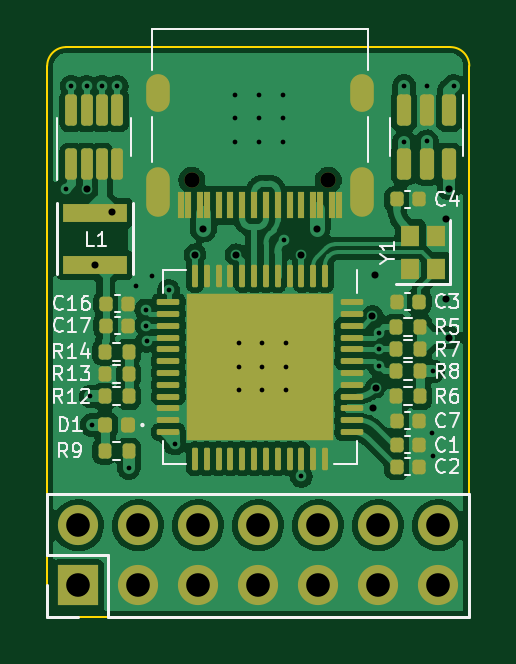
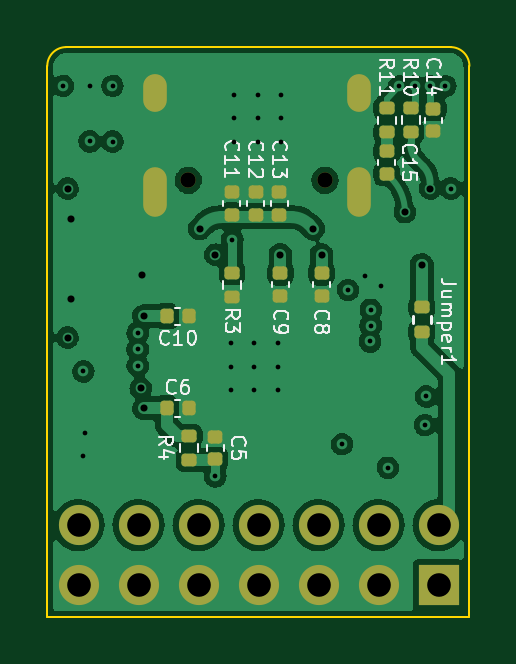
Circuit board: 13 layer files. Board 17.9 x 24.1 mm.
- bottom_copper: USB2_Jtag_Bridge-B_Cu.gbr (88248 bytes)
- bottom_mask: USB2_Jtag_Bridge-B_Mask.gbr (3321 bytes)
- paste: USB2_Jtag_Bridge-B_Paste.gbr (2621 bytes)
- bottom_silk: USB2_Jtag_Bridge-B_Silkscreen.gbr (16204 bytes)
- outline: USB2_Jtag_Bridge-Edge_Cuts.gbr (844 bytes)
- top_copper: USB2_Jtag_Bridge-F_Cu.gbr (107466 bytes)
- top_mask: USB2_Jtag_Bridge-F_Mask.gbr (6177 bytes)
- paste: USB2_Jtag_Bridge-F_Paste.gbr (6171 bytes)
- top_silk: USB2_Jtag_Bridge-F_Silkscreen.gbr (16253 bytes)
- inner_copper: USB2_Jtag_Bridge-In1_Cu.gbr (70555 bytes)
- inner_copper: USB2_Jtag_Bridge-In2_Cu.gbr (62812 bytes)
- drill: USB2_Jtag_Bridge-NPTH.drl (369 bytes)
- drill: USB2_Jtag_Bridge-PTH.drl (1889 bytes)

=== bottom_copper: USB2_Jtag_Bridge-B_Cu.gbr (88248 bytes, source omitted) ===
=== bottom_mask: USB2_Jtag_Bridge-B_Mask.gbr (3321 bytes, source withheld) ===
=== paste: USB2_Jtag_Bridge-B_Paste.gbr (2621 bytes, source withheld) ===
=== bottom_silk: USB2_Jtag_Bridge-B_Silkscreen.gbr (16204 bytes, source omitted) ===
=== outline: USB2_Jtag_Bridge-Edge_Cuts.gbr ===
%TF.GenerationSoftware,KiCad,Pcbnew,(6.0.0)*%
%TF.CreationDate,2022-03-30T16:35:39+08:00*%
%TF.ProjectId,USB2_Jtag_Bridge,55534232-5f4a-4746-9167-5f4272696467,rev?*%
%TF.SameCoordinates,Original*%
%TF.FileFunction,Profile,NP*%
%FSLAX46Y46*%
G04 Gerber Fmt 4.6, Leading zero omitted, Abs format (unit mm)*
G04 Created by KiCad (PCBNEW (6.0.0)) date 2022-03-30 16:35:39*
%MOMM*%
%LPD*%
G01*
G04 APERTURE LIST*
%TA.AperFunction,Profile*%
%ADD10C,0.100000*%
%TD*%
G04 APERTURE END LIST*
D10*
X133760000Y-66010000D02*
G75*
G03*
X132960000Y-66810000I1J-800001D01*
G01*
X150830000Y-66810000D02*
X150830000Y-90120000D01*
X150830000Y-90120000D02*
X132960000Y-90120000D01*
X150830000Y-66810000D02*
G75*
G03*
X150030000Y-66010000I-800001J-1D01*
G01*
X132960000Y-90120000D02*
X132960000Y-66810000D01*
X133760000Y-66010000D02*
X150030000Y-66010000D01*
M02*

=== top_copper: USB2_Jtag_Bridge-F_Cu.gbr (107466 bytes, source omitted) ===
=== top_mask: USB2_Jtag_Bridge-F_Mask.gbr ===
%TF.GenerationSoftware,KiCad,Pcbnew,(6.0.0)*%
%TF.CreationDate,2022-03-30T16:35:39+08:00*%
%TF.ProjectId,USB2_Jtag_Bridge,55534232-5f4a-4746-9167-5f4272696467,rev?*%
%TF.SameCoordinates,Original*%
%TF.FileFunction,Soldermask,Top*%
%TF.FilePolarity,Negative*%
%FSLAX46Y46*%
G04 Gerber Fmt 4.6, Leading zero omitted, Abs format (unit mm)*
G04 Created by KiCad (PCBNEW (6.0.0)) date 2022-03-30 16:35:39*
%MOMM*%
%LPD*%
G01*
G04 APERTURE LIST*
G04 Aperture macros list*
%AMRoundRect*
0 Rectangle with rounded corners*
0 $1 Rounding radius*
0 $2 $3 $4 $5 $6 $7 $8 $9 X,Y pos of 4 corners*
0 Add a 4 corners polygon primitive as box body*
4,1,4,$2,$3,$4,$5,$6,$7,$8,$9,$2,$3,0*
0 Add four circle primitives for the rounded corners*
1,1,$1+$1,$2,$3*
1,1,$1+$1,$4,$5*
1,1,$1+$1,$6,$7*
1,1,$1+$1,$8,$9*
0 Add four rect primitives between the rounded corners*
20,1,$1+$1,$2,$3,$4,$5,0*
20,1,$1+$1,$4,$5,$6,$7,0*
20,1,$1+$1,$6,$7,$8,$9,0*
20,1,$1+$1,$8,$9,$2,$3,0*%
G04 Aperture macros list end*
%ADD10R,0.800000X0.900000*%
%ADD11RoundRect,0.140000X-0.140000X-0.170000X0.140000X-0.170000X0.140000X0.170000X-0.140000X0.170000X0*%
%ADD12RoundRect,0.135000X0.135000X0.185000X-0.135000X0.185000X-0.135000X-0.185000X0.135000X-0.185000X0*%
%ADD13C,0.650000*%
%ADD14R,0.300000X1.150000*%
%ADD15O,1.000000X2.100000*%
%ADD16O,1.000000X1.600000*%
%ADD17R,2.700000X0.800000*%
%ADD18R,1.700000X1.700000*%
%ADD19O,1.700000X1.700000*%
%ADD20RoundRect,0.147500X0.147500X0.172500X-0.147500X0.172500X-0.147500X-0.172500X0.147500X-0.172500X0*%
%ADD21RoundRect,0.135000X-0.135000X-0.185000X0.135000X-0.185000X0.135000X0.185000X-0.135000X0.185000X0*%
%ADD22RoundRect,0.140000X0.140000X0.170000X-0.140000X0.170000X-0.140000X-0.170000X0.140000X-0.170000X0*%
%ADD23RoundRect,0.150000X-0.150000X0.512500X-0.150000X-0.512500X0.150000X-0.512500X0.150000X0.512500X0*%
%ADD24RoundRect,0.125000X0.125000X-0.537500X0.125000X0.537500X-0.125000X0.537500X-0.125000X-0.537500X0*%
%ADD25RoundRect,0.062500X-0.062500X0.412500X-0.062500X-0.412500X0.062500X-0.412500X0.062500X0.412500X0*%
%ADD26RoundRect,0.062500X-0.412500X0.062500X-0.412500X-0.062500X0.412500X-0.062500X0.412500X0.062500X0*%
%ADD27R,6.200000X6.200000*%
G04 APERTURE END LIST*
D10*
%TO.C,Y1*%
X149430000Y-75390000D03*
X149430000Y-73990000D03*
X148330000Y-73990000D03*
X148330000Y-75390000D03*
%TD*%
D11*
%TO.C,C1*%
X147750000Y-82850000D03*
X148710000Y-82850000D03*
%TD*%
D12*
%TO.C,R5*%
X148740000Y-77870000D03*
X147720000Y-77870000D03*
%TD*%
D13*
%TO.C,J1*%
X144860000Y-71650001D03*
X139080000Y-71650001D03*
D14*
X145320000Y-72715001D03*
X144520000Y-72715001D03*
X143220000Y-72715001D03*
X142220000Y-72715001D03*
X141720000Y-72715001D03*
X140720000Y-72715001D03*
X139420000Y-72715001D03*
X138620000Y-72715001D03*
X138920000Y-72715001D03*
X139720000Y-72715001D03*
X140220000Y-72715001D03*
X141220000Y-72715001D03*
X142720000Y-72715001D03*
X143720000Y-72715001D03*
X144220000Y-72715001D03*
X145020000Y-72715001D03*
D15*
X137650000Y-72150001D03*
D16*
X137650000Y-67970001D03*
X146290000Y-67970001D03*
D15*
X146290000Y-72150001D03*
%TD*%
D11*
%TO.C,C3*%
X147750000Y-76780000D03*
X148710000Y-76780000D03*
%TD*%
D17*
%TO.C,L1*%
X134980000Y-73030000D03*
X134980000Y-75230000D03*
%TD*%
D11*
%TO.C,C16*%
X135440000Y-76866569D03*
X136400000Y-76866569D03*
%TD*%
D12*
%TO.C,R12*%
X136410000Y-80800000D03*
X135390000Y-80800000D03*
%TD*%
D11*
%TO.C,C2*%
X147750000Y-83770000D03*
X148710000Y-83770000D03*
%TD*%
D18*
%TO.C,J2*%
X134265000Y-88795000D03*
D19*
X134265000Y-86255000D03*
X136805000Y-88795000D03*
X136805000Y-86255000D03*
X139345000Y-88795000D03*
X139345000Y-86255000D03*
X141885000Y-88795000D03*
X141885000Y-86255000D03*
X144425000Y-88795000D03*
X144425000Y-86255000D03*
X146965000Y-88795000D03*
X146965000Y-86255000D03*
X149505000Y-88795000D03*
X149505000Y-86255000D03*
%TD*%
D20*
%TO.C,D1*%
X136387500Y-82010000D03*
X135417500Y-82010000D03*
%TD*%
D12*
%TO.C,R8*%
X148740000Y-79740000D03*
X147720000Y-79740000D03*
%TD*%
D21*
%TO.C,R14*%
X135390000Y-78920000D03*
X136410000Y-78920000D03*
%TD*%
D22*
%TO.C,C4*%
X148710000Y-72460000D03*
X147750000Y-72460000D03*
%TD*%
D23*
%TO.C,U2*%
X149970000Y-68692500D03*
X149020000Y-68692500D03*
X148070000Y-68692500D03*
X148070000Y-70967500D03*
X149020000Y-70967500D03*
X149970000Y-70967500D03*
%TD*%
D11*
%TO.C,C7*%
X147750000Y-81820000D03*
X148710000Y-81820000D03*
%TD*%
D21*
%TO.C,R13*%
X135390000Y-79850000D03*
X136410000Y-79850000D03*
%TD*%
D24*
%TO.C,U3*%
X133975000Y-70967500D03*
X134625000Y-70967500D03*
X135275000Y-70967500D03*
X135925000Y-70967500D03*
X135925000Y-68692500D03*
X135275000Y-68692500D03*
X134625000Y-68692500D03*
X133975000Y-68692500D03*
%TD*%
D12*
%TO.C,R7*%
X148740000Y-78810000D03*
X147720000Y-78810000D03*
%TD*%
D25*
%TO.C,U1*%
X144720000Y-75680000D03*
X144220000Y-75680000D03*
X143720000Y-75680000D03*
X143220000Y-75680000D03*
X142720000Y-75680000D03*
X142220000Y-75680000D03*
X141720000Y-75680000D03*
X141220000Y-75680000D03*
X140720000Y-75680000D03*
X140220000Y-75680000D03*
X139720000Y-75680000D03*
X139220000Y-75680000D03*
D26*
X138095000Y-76805000D03*
X138095000Y-77305000D03*
X138095000Y-77805000D03*
X138095000Y-78305000D03*
X138095000Y-78805000D03*
X138095000Y-79305000D03*
X138095000Y-79805000D03*
X138095000Y-80305000D03*
X138095000Y-80805000D03*
X138095000Y-81305000D03*
X138095000Y-81805000D03*
X138095000Y-82305000D03*
D25*
X139220000Y-83430000D03*
X139720000Y-83430000D03*
X140220000Y-83430000D03*
X140720000Y-83430000D03*
X141220000Y-83430000D03*
X141720000Y-83430000D03*
X142220000Y-83430000D03*
X142720000Y-83430000D03*
X143220000Y-83430000D03*
X143720000Y-83430000D03*
X144220000Y-83430000D03*
X144720000Y-83430000D03*
D26*
X145845000Y-82305000D03*
X145845000Y-81805000D03*
X145845000Y-81305000D03*
X145845000Y-80805000D03*
X145845000Y-80305000D03*
X145845000Y-79805000D03*
X145845000Y-79305000D03*
X145845000Y-78805000D03*
X145845000Y-78305000D03*
X145845000Y-77805000D03*
X145845000Y-77305000D03*
X145845000Y-76805000D03*
D27*
X141970000Y-79555000D03*
%TD*%
D21*
%TO.C,R6*%
X147720000Y-80800000D03*
X148740000Y-80800000D03*
%TD*%
%TO.C,R9*%
X135390000Y-83110000D03*
X136410000Y-83110000D03*
%TD*%
D11*
%TO.C,C17*%
X135440000Y-77796568D03*
X136400000Y-77796568D03*
%TD*%
M02*

=== paste: USB2_Jtag_Bridge-F_Paste.gbr ===
%TF.GenerationSoftware,KiCad,Pcbnew,(6.0.0)*%
%TF.CreationDate,2022-03-30T16:35:39+08:00*%
%TF.ProjectId,USB2_Jtag_Bridge,55534232-5f4a-4746-9167-5f4272696467,rev?*%
%TF.SameCoordinates,Original*%
%TF.FileFunction,Paste,Top*%
%TF.FilePolarity,Positive*%
%FSLAX46Y46*%
G04 Gerber Fmt 4.6, Leading zero omitted, Abs format (unit mm)*
G04 Created by KiCad (PCBNEW (6.0.0)) date 2022-03-30 16:35:39*
%MOMM*%
%LPD*%
G01*
G04 APERTURE LIST*
G04 Aperture macros list*
%AMRoundRect*
0 Rectangle with rounded corners*
0 $1 Rounding radius*
0 $2 $3 $4 $5 $6 $7 $8 $9 X,Y pos of 4 corners*
0 Add a 4 corners polygon primitive as box body*
4,1,4,$2,$3,$4,$5,$6,$7,$8,$9,$2,$3,0*
0 Add four circle primitives for the rounded corners*
1,1,$1+$1,$2,$3*
1,1,$1+$1,$4,$5*
1,1,$1+$1,$6,$7*
1,1,$1+$1,$8,$9*
0 Add four rect primitives between the rounded corners*
20,1,$1+$1,$2,$3,$4,$5,0*
20,1,$1+$1,$4,$5,$6,$7,0*
20,1,$1+$1,$6,$7,$8,$9,0*
20,1,$1+$1,$8,$9,$2,$3,0*%
G04 Aperture macros list end*
%ADD10R,0.800000X0.900000*%
%ADD11RoundRect,0.140000X-0.140000X-0.170000X0.140000X-0.170000X0.140000X0.170000X-0.140000X0.170000X0*%
%ADD12RoundRect,0.135000X0.135000X0.185000X-0.135000X0.185000X-0.135000X-0.185000X0.135000X-0.185000X0*%
%ADD13R,0.300000X1.150000*%
%ADD14R,2.700000X0.800000*%
%ADD15RoundRect,0.147500X0.147500X0.172500X-0.147500X0.172500X-0.147500X-0.172500X0.147500X-0.172500X0*%
%ADD16RoundRect,0.135000X-0.135000X-0.185000X0.135000X-0.185000X0.135000X0.185000X-0.135000X0.185000X0*%
%ADD17RoundRect,0.140000X0.140000X0.170000X-0.140000X0.170000X-0.140000X-0.170000X0.140000X-0.170000X0*%
%ADD18RoundRect,0.150000X-0.150000X0.512500X-0.150000X-0.512500X0.150000X-0.512500X0.150000X0.512500X0*%
%ADD19RoundRect,0.125000X0.125000X-0.537500X0.125000X0.537500X-0.125000X0.537500X-0.125000X-0.537500X0*%
%ADD20RoundRect,0.250000X-0.250000X0.250000X-0.250000X-0.250000X0.250000X-0.250000X0.250000X0.250000X0*%
%ADD21RoundRect,0.062500X-0.062500X0.412500X-0.062500X-0.412500X0.062500X-0.412500X0.062500X0.412500X0*%
%ADD22RoundRect,0.062500X-0.412500X0.062500X-0.412500X-0.062500X0.412500X-0.062500X0.412500X0.062500X0*%
G04 APERTURE END LIST*
D10*
%TO.C,Y1*%
X149430000Y-75390000D03*
X149430000Y-73990000D03*
X148330000Y-73990000D03*
X148330000Y-75390000D03*
%TD*%
D11*
%TO.C,C1*%
X147750000Y-82850000D03*
X148710000Y-82850000D03*
%TD*%
D12*
%TO.C,R5*%
X148740000Y-77870000D03*
X147720000Y-77870000D03*
%TD*%
D13*
%TO.C,J1*%
X145320000Y-72715001D03*
X144520000Y-72715001D03*
X143220000Y-72715001D03*
X142220000Y-72715001D03*
X141720000Y-72715001D03*
X140720000Y-72715001D03*
X139420000Y-72715001D03*
X138620000Y-72715001D03*
X138920000Y-72715001D03*
X139720000Y-72715001D03*
X140220000Y-72715001D03*
X141220000Y-72715001D03*
X142720000Y-72715001D03*
X143720000Y-72715001D03*
X144220000Y-72715001D03*
X145020000Y-72715001D03*
%TD*%
D11*
%TO.C,C3*%
X147750000Y-76780000D03*
X148710000Y-76780000D03*
%TD*%
D14*
%TO.C,L1*%
X134980000Y-73030000D03*
X134980000Y-75230000D03*
%TD*%
D11*
%TO.C,C16*%
X135440000Y-76866569D03*
X136400000Y-76866569D03*
%TD*%
D12*
%TO.C,R12*%
X136410000Y-80800000D03*
X135390000Y-80800000D03*
%TD*%
D11*
%TO.C,C2*%
X147750000Y-83770000D03*
X148710000Y-83770000D03*
%TD*%
D15*
%TO.C,D1*%
X136387500Y-82010000D03*
X135417500Y-82010000D03*
%TD*%
D12*
%TO.C,R8*%
X148740000Y-79740000D03*
X147720000Y-79740000D03*
%TD*%
D16*
%TO.C,R14*%
X135390000Y-78920000D03*
X136410000Y-78920000D03*
%TD*%
D17*
%TO.C,C4*%
X148710000Y-72460000D03*
X147750000Y-72460000D03*
%TD*%
D18*
%TO.C,U2*%
X149970000Y-68692500D03*
X149020000Y-68692500D03*
X148070000Y-68692500D03*
X148070000Y-70967500D03*
X149020000Y-70967500D03*
X149970000Y-70967500D03*
%TD*%
D11*
%TO.C,C7*%
X147750000Y-81820000D03*
X148710000Y-81820000D03*
%TD*%
D16*
%TO.C,R13*%
X135390000Y-79850000D03*
X136410000Y-79850000D03*
%TD*%
D19*
%TO.C,U3*%
X133975000Y-70967500D03*
X134625000Y-70967500D03*
X135275000Y-70967500D03*
X135925000Y-70967500D03*
X135925000Y-68692500D03*
X135275000Y-68692500D03*
X134625000Y-68692500D03*
X133975000Y-68692500D03*
%TD*%
D12*
%TO.C,R7*%
X148740000Y-78810000D03*
X147720000Y-78810000D03*
%TD*%
D20*
%TO.C,U1*%
X140730000Y-78315000D03*
X140730000Y-79555000D03*
X141970000Y-82035000D03*
X143210000Y-78315000D03*
X143210000Y-77075000D03*
X144450000Y-78315000D03*
X144450000Y-77075000D03*
X141970000Y-79555000D03*
X144450000Y-80795000D03*
X140730000Y-80795000D03*
X140730000Y-82035000D03*
X143210000Y-79555000D03*
X139490000Y-79555000D03*
X139490000Y-82035000D03*
X141970000Y-77075000D03*
X143210000Y-80795000D03*
X139490000Y-77075000D03*
X144450000Y-79555000D03*
X141970000Y-80795000D03*
X143210000Y-82035000D03*
X144450000Y-82035000D03*
X139490000Y-78315000D03*
X139490000Y-80795000D03*
X141970000Y-78315000D03*
X140730000Y-77075000D03*
D21*
X144720000Y-75680000D03*
X144220000Y-75680000D03*
X143720000Y-75680000D03*
X143220000Y-75680000D03*
X142720000Y-75680000D03*
X142220000Y-75680000D03*
X141720000Y-75680000D03*
X141220000Y-75680000D03*
X140720000Y-75680000D03*
X140220000Y-75680000D03*
X139720000Y-75680000D03*
X139220000Y-75680000D03*
D22*
X138095000Y-76805000D03*
X138095000Y-77305000D03*
X138095000Y-77805000D03*
X138095000Y-78305000D03*
X138095000Y-78805000D03*
X138095000Y-79305000D03*
X138095000Y-79805000D03*
X138095000Y-80305000D03*
X138095000Y-80805000D03*
X138095000Y-81305000D03*
X138095000Y-81805000D03*
X138095000Y-82305000D03*
D21*
X139220000Y-83430000D03*
X139720000Y-83430000D03*
X140220000Y-83430000D03*
X140720000Y-83430000D03*
X141220000Y-83430000D03*
X141720000Y-83430000D03*
X142220000Y-83430000D03*
X142720000Y-83430000D03*
X143220000Y-83430000D03*
X143720000Y-83430000D03*
X144220000Y-83430000D03*
X144720000Y-83430000D03*
D22*
X145845000Y-82305000D03*
X145845000Y-81805000D03*
X145845000Y-81305000D03*
X145845000Y-80805000D03*
X145845000Y-80305000D03*
X145845000Y-79805000D03*
X145845000Y-79305000D03*
X145845000Y-78805000D03*
X145845000Y-78305000D03*
X145845000Y-77805000D03*
X145845000Y-77305000D03*
X145845000Y-76805000D03*
%TD*%
D16*
%TO.C,R6*%
X147720000Y-80800000D03*
X148740000Y-80800000D03*
%TD*%
%TO.C,R9*%
X135390000Y-83110000D03*
X136410000Y-83110000D03*
%TD*%
D11*
%TO.C,C17*%
X135440000Y-77796568D03*
X136400000Y-77796568D03*
%TD*%
M02*

=== top_silk: USB2_Jtag_Bridge-F_Silkscreen.gbr (16253 bytes, source omitted) ===
=== inner_copper: USB2_Jtag_Bridge-In1_Cu.gbr (70555 bytes, source omitted) ===
=== inner_copper: USB2_Jtag_Bridge-In2_Cu.gbr (62812 bytes, source omitted) ===
=== drill: USB2_Jtag_Bridge-NPTH.drl ===
M48
; DRILL file {KiCad (6.0.0)} date Wed Mar 30 16:35:40 2022
; FORMAT={-:-/ absolute / inch / decimal}
; #@! TF.CreationDate,2022-03-30T16:35:40+08:00
; #@! TF.GenerationSoftware,Kicad,Pcbnew,(6.0.0)
; #@! TF.FileFunction,NonPlated,1,4,NPTH
FMAT,2
INCH
; #@! TA.AperFunction,NonPlated,NPTH,ComponentDrill
T1C0.0256
%
G90
G05
T1
X5.4756Y-2.8209
X5.7031Y-2.8209
T0
M30

=== drill: USB2_Jtag_Bridge-PTH.drl ===
M48
; DRILL file {KiCad (6.0.0)} date Wed Mar 30 16:35:40 2022
; FORMAT={-:-/ absolute / inch / decimal}
; #@! TF.CreationDate,2022-03-30T16:35:40+08:00
; #@! TF.GenerationSoftware,Kicad,Pcbnew,(6.0.0)
; #@! TF.FileFunction,Plated,1,4,PTH
FMAT,2
INCH
; #@! TA.AperFunction,Plated,PTH,ViaDrill
T1C0.0079
; #@! TA.AperFunction,Plated,PTH,ViaDrill
T2C0.0118
; #@! TA.AperFunction,Plated,PTH,ComponentDrill
T3C0.0236
; #@! TA.AperFunction,Plated,PTH,ComponentDrill
T4C0.0394
%
G90
G05
T1
X5.2657Y-2.8346
X5.2746Y-2.6638
X5.3002Y-2.6638
X5.3067Y-3.1811
X5.3087Y-3.2287
X5.3258Y-2.6638
X5.3514Y-2.6642
X5.3705Y-3.3
X5.3827Y-2.9976
X5.3988Y-3.0366
X5.3992Y-3.063
X5.4004Y-3.0894
X5.4087Y-2.9811
X5.437Y-3.0035
X5.4469Y-3.2606
X5.5482Y-2.6783
X5.5482Y-2.7177
X5.5482Y-2.7571
X5.5539Y-3.0921
X5.5539Y-3.1315
X5.5539Y-3.1709
X5.5876Y-2.6783
X5.5876Y-2.7177
X5.5876Y-2.7571
X5.5933Y-3.0921
X5.5933Y-3.1315
X5.5933Y-3.1709
X5.627Y-2.6783
X5.627Y-2.7177
X5.627Y-2.7571
X5.6299Y-2.9197
X5.6327Y-3.0921
X5.6327Y-3.1315
X5.6327Y-3.1709
X5.6583Y-3.3142
X5.7874Y-3.0748
X5.7874Y-3.1028
X5.7874Y-3.1299
X5.8295Y-2.6634
X5.8295Y-2.7563
X5.8669Y-2.663
X5.8673Y-2.7559
X5.876Y-3.2413
X5.878Y-3.1394
X5.878Y-3.2799
X5.9122Y-2.6634
T2
X5.3002Y-2.8346
X5.3142Y-2.9618
X5.3421Y-2.874
X5.4811Y-2.9449
X5.4949Y-2.9016
X5.5496Y-2.9449
X5.6583Y-2.9449
X5.6843Y-2.9012
X5.7768Y-3.0472
X5.7772Y-3.2008
X5.7803Y-2.9783
X5.7823Y-3.1673
X5.8992Y-2.8846
X5.8992Y-3.0185
X5.9043Y-2.8346
X5.9043Y-3.0831
T4
X5.286Y-3.3959
X5.286Y-3.4959
X5.386Y-3.3959
X5.386Y-3.4959
X5.486Y-3.3959
X5.486Y-3.4959
X5.586Y-3.3959
X5.586Y-3.4959
X5.686Y-3.3959
X5.686Y-3.4959
X5.786Y-3.3959
X5.786Y-3.4959
X5.886Y-3.3959
X5.886Y-3.4959
T3
G00X5.4193Y-2.6878
M15
G01X5.4193Y-2.6642
M16
G05
G00X5.4193Y-2.8622
M15
G01X5.4193Y-2.8189
M16
G05
G00X5.7594Y-2.6878
M15
G01X5.7594Y-2.6642
M16
G05
G00X5.7594Y-2.8622
M15
G01X5.7594Y-2.8189
M16
G05
T0
M30
